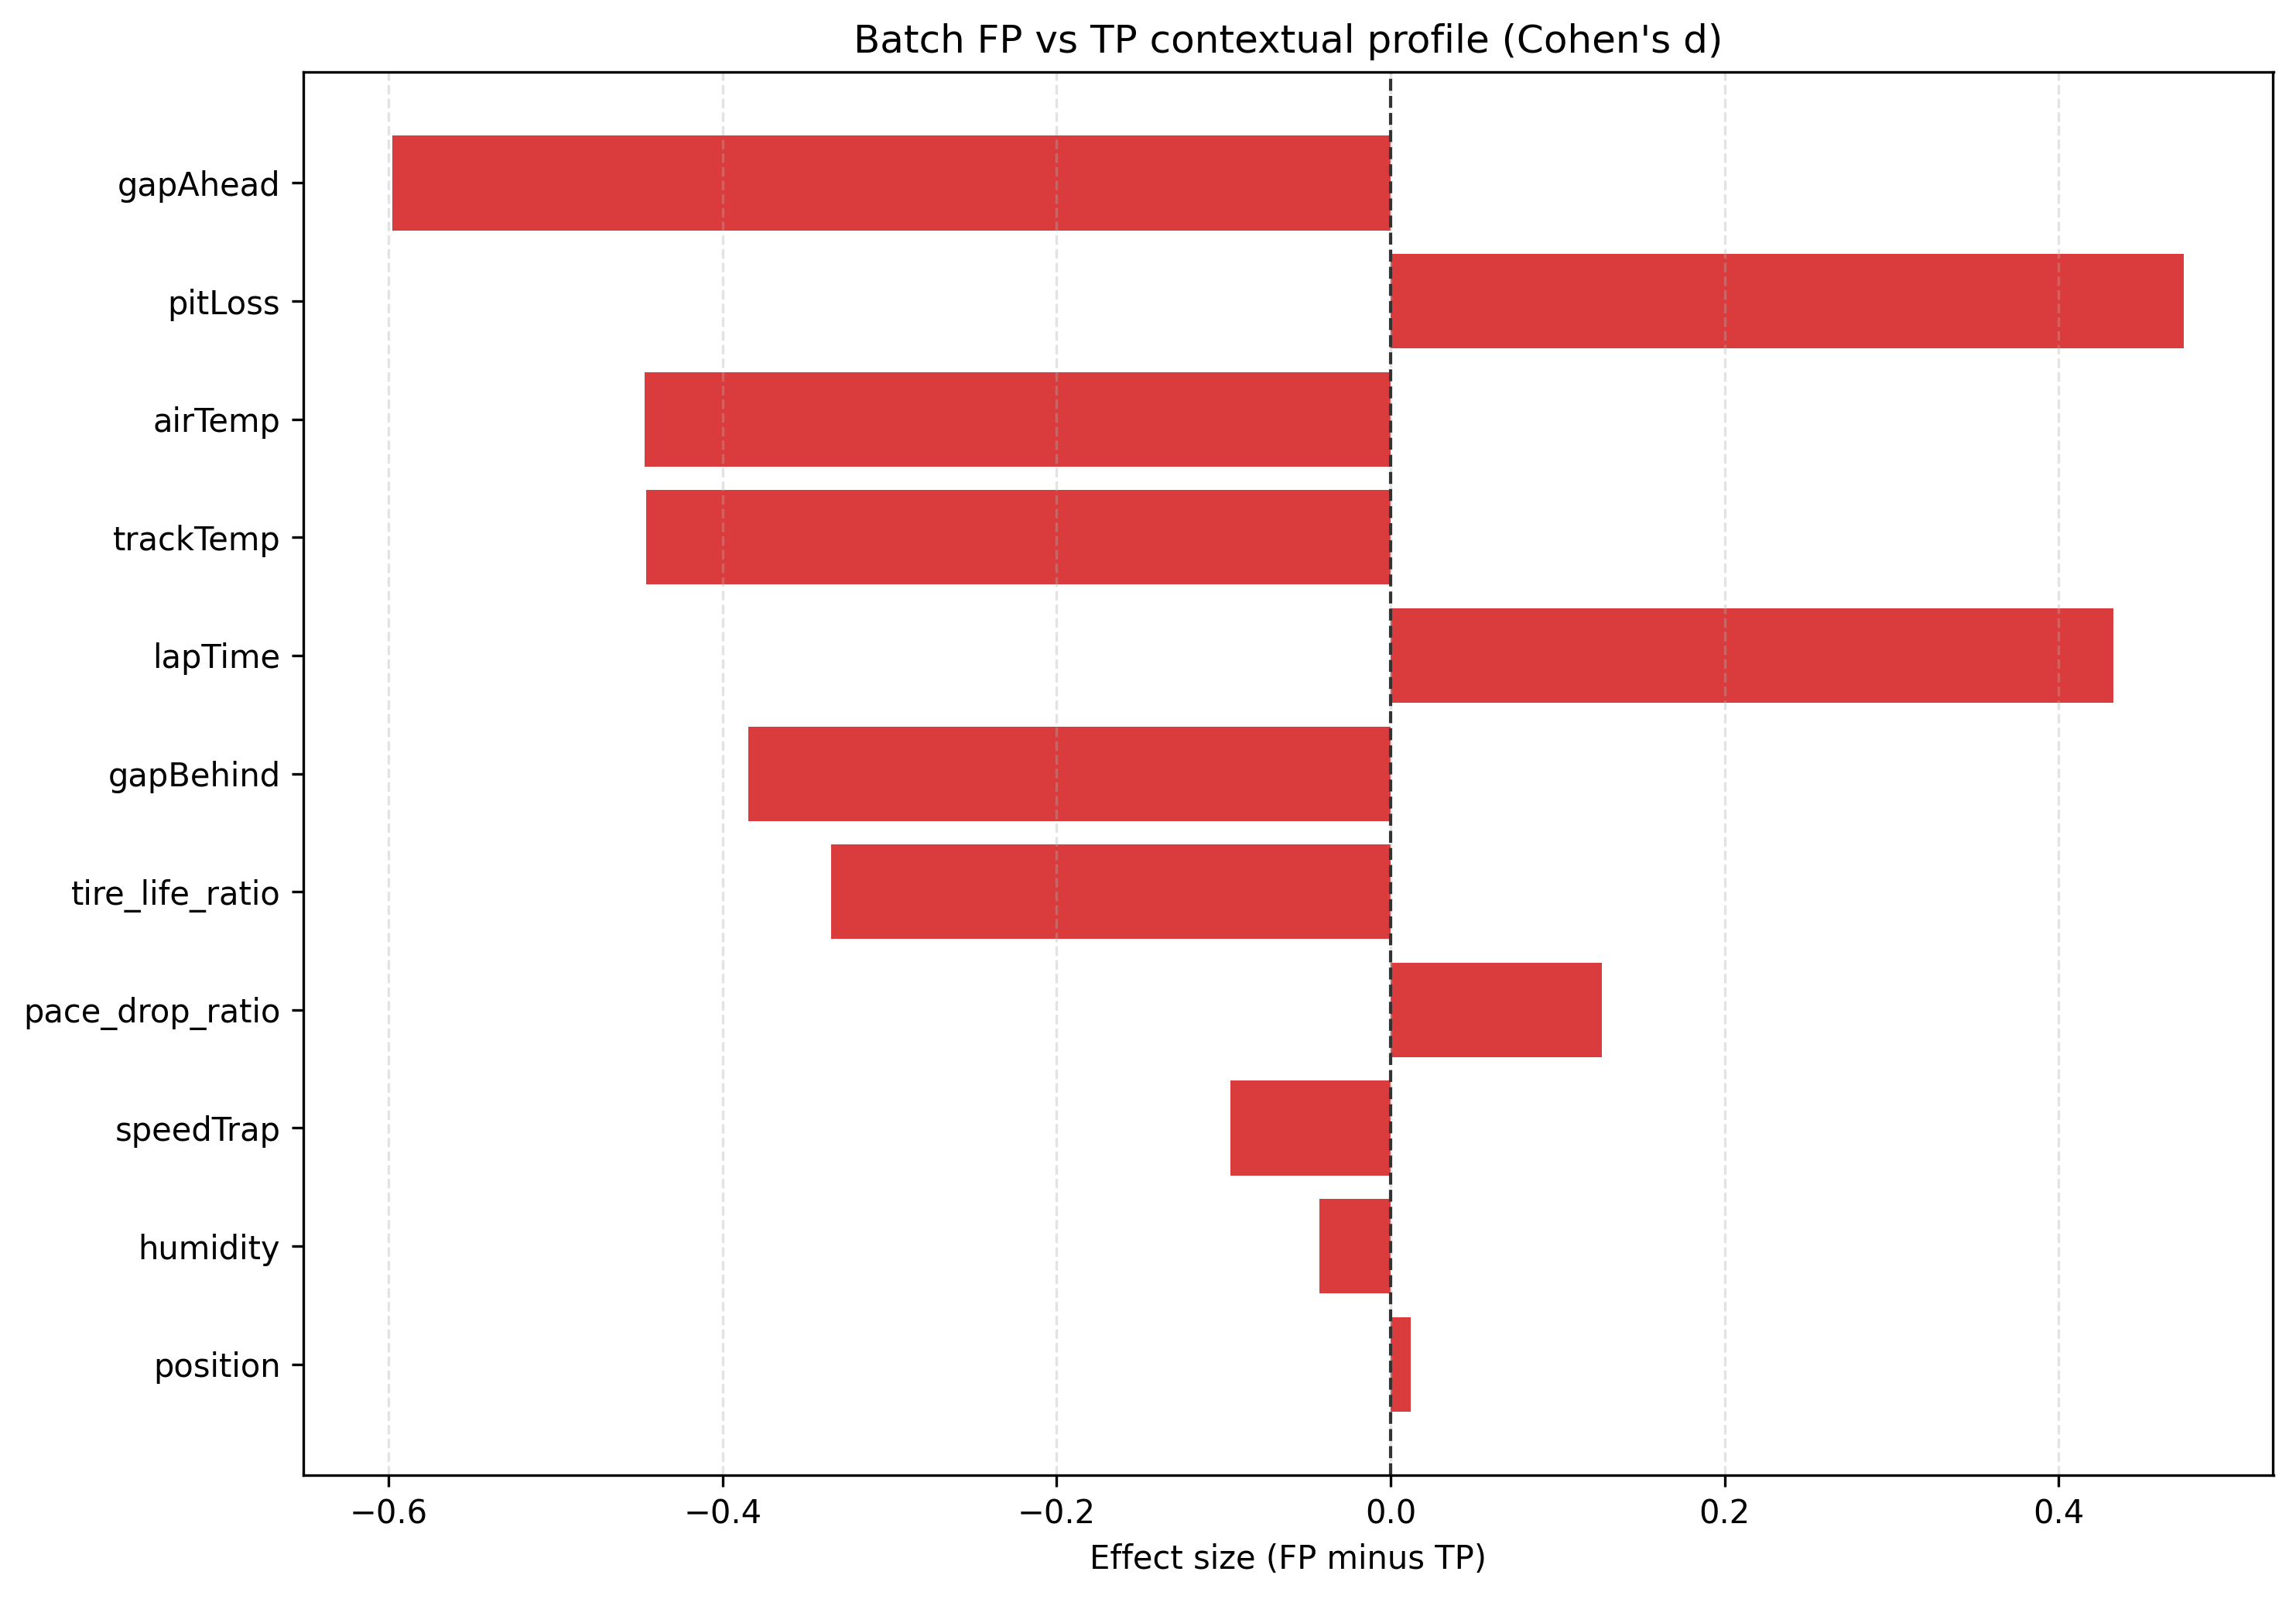

Values plotted in this chart, from the file beside it:
feature, class, n, mean, median, std, p10, p90
tire_life_ratio, TP, 287, 0.6544, 0.5667, 0.3876, 0.292, 1.067
tire_life_ratio, FP, 15, 0.5521, 0.5, 0.1911, 0.4333, 0.8778
pace_drop_ratio, TP, 287, 1.012, 1.009, 0.01236, 1.002, 1.025
pace_drop_ratio, FP, 15, 1.014, 1.012, 0.01019, 1.005, 1.02
lapTime, TP, 287, 90.83, 94.38, 14.5, 71.26, 112.1
lapTime, FP, 15, 96.64, 98.24, 12.27, 80.8, 114.1
trackTemp, TP, 287, 30.16, 30.6, 7.559, 22.86, 41.5
trackTemp, FP, 15, 26.74, 24.1, 7.774, 17.9, 34.62
airTemp, TP, 287, 21.37, 20.7, 4.681, 16.86, 30.04
airTemp, FP, 15, 19.53, 18.2, 3.465, 16.82, 24.7
humidity, TP, 287, 55.17, 53.0, 12.48, 39.0, 71.0
humidity, FP, 15, 54.6, 50.0, 14.26, 43.2, 75.4
speedTrap, TP, 287, 295, 298.0, 18, 278.6, 310.0
speedTrap, FP, 15, 293.1, 300.0, 21.18, 280.4, 308.8
gapAhead, TP, 287, 142.8, 4.656, 314.2, 0.422, 999.0
gapAhead, FP, 15, 9.644, 2.342, 23.33, 0.1904, 10.46
gapBehind, TP, 287, 55.55, 3.927, 161.1, 0.327, 145.5
gapBehind, FP, 15, 11.27, 3.528, 24.42, 0.8016, 13.72
position, TP, 287, 7.345, 6.0, 5.258, 1.0, 15.4
position, FP, 15, 7.4, 6.0, 3.929, 3.0, 11.6
pitLoss, TP, 287, 22.18, 22.0, 0.9171, 21.0, 23.5
pitLoss, FP, 15, 22.63, 22.0, 1.008, 21.5, 24.0
